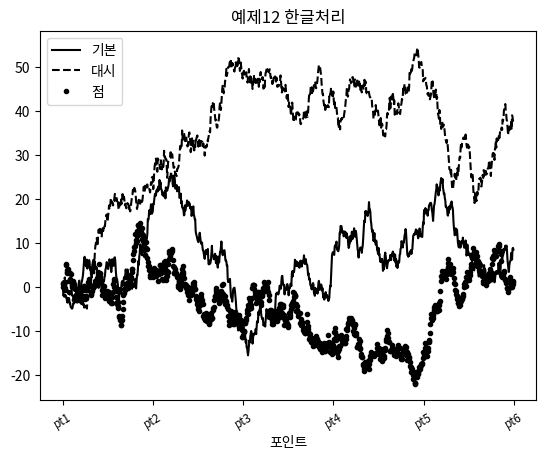

Here is the Python script that generated this plot:
import matplotlib.pyplot as plt
from matplotlib import font_manager, rc
import numpy as np
from numpy.random import randn


def ex1():
    #plt.plot([1, 2, 3, 4], [10, 20, 30, 40]) #가로,세로
    plt.plot([10, 20, 30, 40])#세로
    plt.show()


def ex2():
    fig = plt.figure()

    sp1 = fig.add_subplot(2, 1, 1)
    sp1.plot([1, 2, 3, 4], [10, 20, 30, 40])

    sp2 = fig.add_subplot(2, 1, 2)
    sp2.plot([1, 2, 3, 4], [100, 200, 300, 400])

    plt.show()


def ex3():
    fig = plt.figure()

    sp1 = fig.add_subplot(2, 2, 1)
    sp1.plot(randn(50).cumsum(), 'k--')

    sp2 = fig.add_subplot(2, 2, 2)
    sp2.hist(randn(1000), bins=30, color='k', alpha=0.3)

    sp3 = fig.add_subplot(2, 2, 3)
    sp3.scatter(np.arange(100), np.arange(100) + 3 * randn(100))

    plt.show()


def ex4():
    fig, subplot = plt.subplots(1, 1)
    subplot.plot([10, 20, 30, 40])
    plt.show()


def ex5():
    fig, subplots = plt.subplots(2, 2, sharex=True, sharey=True)
    for i in range(2):
        for j in range(2):
            subplots[i, j].hist(randn(100), bins=20, color='k', alpha=0.3)

    plt.subplots_adjust(wspace=0, hspace=0)
    plt.show()


def ex6():
    fig, subplot = plt.subplots(1, 1)
    subplot.plot([1, 2, 3, 4], [10, 20, 30, 40], 'go--') #color ,maker, linestile
    plt.show()


def ex7():
    fig, subplot = plt.subplots(1, 1)
    subplot.plot(
        [1, 2, 3, 4],
        [10, 20, 30, 40],
        color='r',
        linestyle='--',
        marker='v' # y축 점들에서 마커표시가됨
        )
    plt.show()


def ex8():
    fig, subplot = plt.subplots(1, 1)
    subplot.plot(
        [1, 2, 3, 4],
        [10, 20, 30, 40],
        color='#335599',
        linestyle='solid',
        marker='v')
    plt.show()


def ex9():
    fig, subplot = plt.subplots(1, 1)

    #cumsum() 넘파이함수 , 누적합을 구해줌
    data = randn(50).cumsum()
    subplot.plot(data, color='black', linestyle='dashed', label='AAA')
    subplot.plot(data, color='blue', drawstyle='steps-mid', label='BBB')

    #help(plt.legend)
    plt.legend(loc='upper right')
    plt.show()


def ex10():
    fig, subplot = plt.subplots(1, 1)
    subplot.plot(randn(1000).cumsum())
    subplot.set_xticks([0, 100, 200, 300, 400, 500, 600, 700, 800, 900, 1000]) #x눈금 리스트를 변경한다
    plt.show()


def ex11():
    fig, subplot = plt.subplots(1, 1)

    subplot.plot(randn(1000).cumsum())
    subplot.set_xticks([0, 100, 200, 300, 400, 500, 600, 700, 800, 900, 1000])

    subplot.set_xticklabels( #x눈금 이름을 정한다
        ['pt0', 'pt1', 'pt2', 'pt3', 'pt4', 'pt5', 'pt6', 'pt7', 'pt8', 'pt9', 'pt10'],
        rotation=30,
        fontsize='small')
    subplot.set_xlabel('Points') #x라벨 정하기
    subplot.set_title('Matplotlib Test') #제목적하기

    plt.show()


def ex12():
    fig, subplots = plt.subplots(1, 1)

    subplots.plot(randn(1000).cumsum(), 'k', label='one')
    subplots.plot(randn(1000).cumsum(), 'k-.', label='two')
    subplots.plot(randn(1000).cumsum(), 'k.', label='three')

    plt.legend(loc='best')
    plt.show()


def ex13():
    # font_filename = 'c:/Windows/fonts/malgun.ttf'
    # font_name = font_manager.FontProperties(fname=font_filename).get_name()
    # print(font_name)

    # font_options = {'family': 'Malgun Gothic'}
    # plt.rc('font', **font_options)
    # plt.rc('axes', unicode_minus=False)

    fig, subplots = plt.subplots(1, 1)

    subplots.plot(randn(1000).cumsum(), 'k', label='기본') #그래프 라벨
    subplots.plot(randn(1000).cumsum(), 'k--', label='대시')
    subplots.plot(randn(1000).cumsum(), 'k.', label='점')

    subplots.set_xticklabels(
        ['pt0', 'pt1', 'pt2', 'pt3', 'pt4', 'pt5', 'pt6', 'pt7', 'pt8', 'pt9', 'pt10'],
        rotation=30,
        fontsize='small')
    subplots.set_xlabel('포인트')
    subplots.set_title('예제12 한글처리')


    plt.legend(loc='best')

    plt.show()


if __name__ == '__main__':
    #ex1()
    #ex2()
    #ex3()
    #ex4()
    #ex5()
    #ex6()
    #ex7()
    #ex8()
    #ex9()
    #ex10()
    #ex11()
    #ex12()
    ex13()